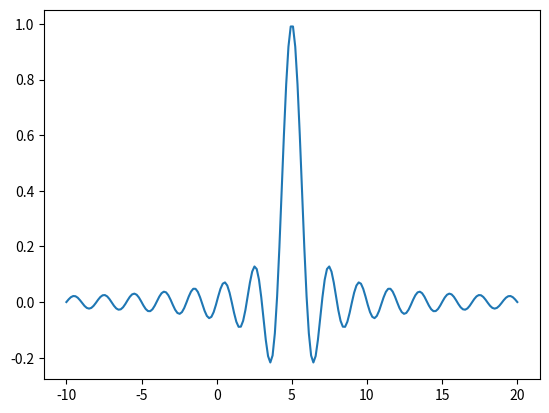

The script that saved this image:
import matplotlib.pyplot as plt
import numpy as np

#Espacio lineal equi-espaciado
x = np.linspace(-15,15,200) 

#Distribución Normal con Media 0 y Varianza (Potencia) alguna
mu = 0 #Media 
var = potencia = 1 #Potencia 
sigma = np.square(var) #Desviación Std
x_normal = np.random.normal(mu,sigma,200)
print(x_normal)
print("////////////////////////////////////////////")
print(x)

sinc_sig = np.sinc(x)
print(sinc_sig)
#sinc_sig-=3 #Esto desplaza la amplitud
#print(sinc_sig)

plt.plot(x+5,sinc_sig) #Restar a x en el plot "desplaza" la señal sinc
plt.show()
#Test2
#Test VS